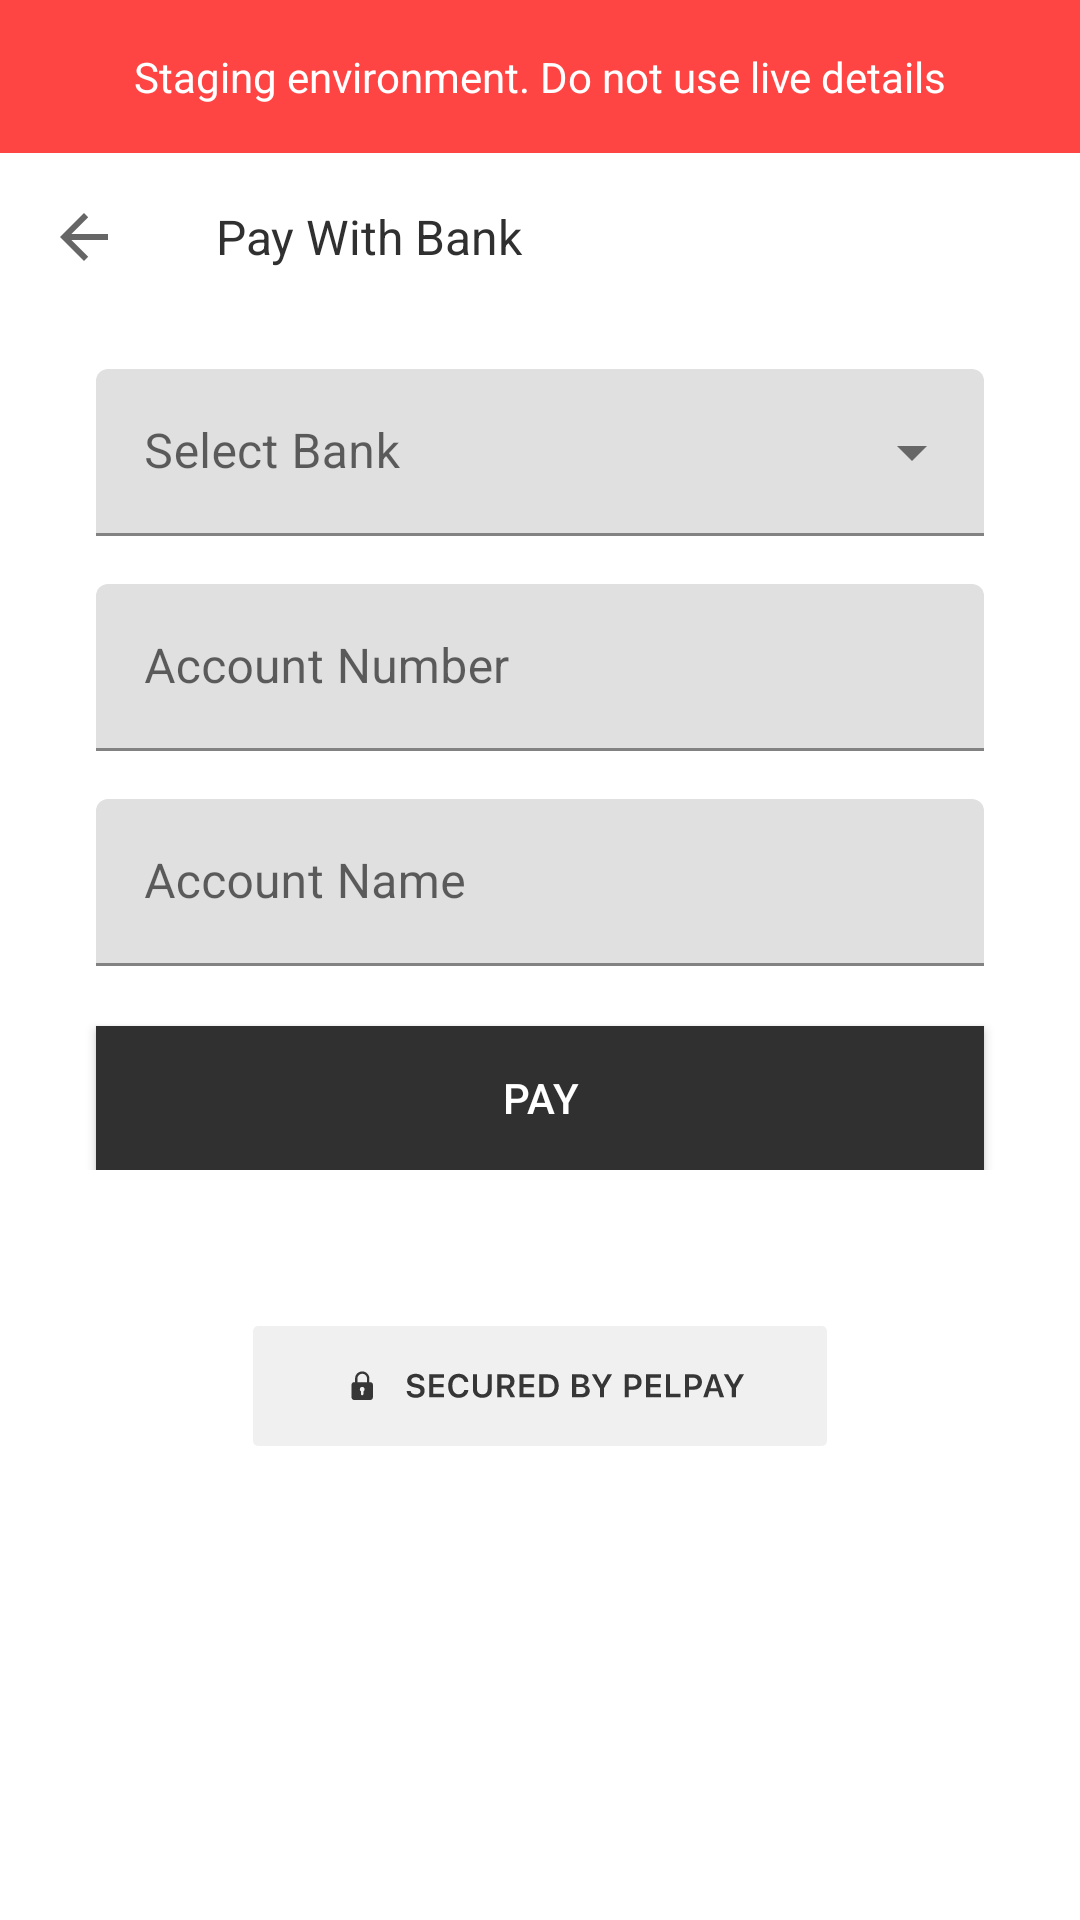

This screen was rendered from an Android layout file. Write that file and the resources it references.
<!-- AndroidManifest.xml: application theme Theme.Pelpaysamplebuildandroid -->
<!-- res/layout/bank_channel_fragment.xml -->
<?xml version="1.0" encoding="utf-8"?>
<androidx.constraintlayout.widget.ConstraintLayout xmlns:android="http://schemas.android.com/apk/res/android"
    xmlns:app="http://schemas.android.com/apk/res-auto"
    xmlns:tools="http://schemas.android.com/tools"
    android:layout_width="match_parent"
    android:layout_height="match_parent"
    tools:context="ui.bankChannel.BankChannelFragment">

    <include
        android:id="@+id/test"
        layout="@layout/layout_test_mode"
        app:layout_constraintEnd_toEndOf="parent"
        app:layout_constraintStart_toStartOf="parent"
        app:layout_constraintTop_toTopOf="parent" />

    <androidx.appcompat.widget.Toolbar
        android:id="@+id/bankToolBar"
        android:layout_width="match_parent"
        android:layout_height="wrap_content"
        app:layout_constraintEnd_toEndOf="parent"
        app:layout_constraintStart_toStartOf="parent"
        app:layout_constraintTop_toBottomOf="@id/test"
        app:navigationIcon="?attr/homeAsUpIndicator"
        app:title="Pay With Bank"
        app:titleTextAppearance="@style/TextAppearance.AppCompat.Subhead"
        app:titleTextColor="@color/black" />


    <com.google.android.material.textfield.TextInputLayout
        android:id="@+id/bankTextFieldLayout"
        style="@style/Widget.MaterialComponents.TextInputLayout.FilledBox.ExposedDropdownMenu"
        android:layout_width="match_parent"
        android:layout_height="wrap_content"
        android:layout_marginStart="32dp"
        android:layout_marginTop="16dp"
        android:layout_marginEnd="32dp"
        android:hint="Select Bank"
        app:layout_constraintEnd_toEndOf="parent"
        app:layout_constraintStart_toStartOf="parent"
        app:layout_constraintTop_toBottomOf="@id/bankToolBar">

        <androidx.appcompat.widget.AppCompatAutoCompleteTextView
            android:id="@+id/bankAutoComplete"
            android:layout_width="match_parent"
            android:layout_height="match_parent"
            android:layout_weight="1"
            android:inputType="none" />
    </com.google.android.material.textfield.TextInputLayout>

    <com.google.android.material.textfield.TextInputLayout
        android:id="@+id/accountNumberInputLayout"
        android:layout_width="match_parent"
        android:layout_height="wrap_content"
        android:layout_marginStart="32dp"
        android:layout_marginTop="16dp"
        android:layout_marginEnd="32dp"
        android:layout_weight="1"
        android:hint="@string/account_number"
        app:layout_constraintEnd_toEndOf="parent"
        app:layout_constraintStart_toStartOf="parent"
        app:layout_constraintTop_toBottomOf="@id/bankTextFieldLayout">

        <com.google.android.material.textfield.TextInputEditText
            android:id="@+id/accountNumberEditText"
            android:layout_width="match_parent"
            android:layout_height="match_parent"
            android:layout_marginTop="0dp"
            android:layout_marginBottom="0dp"
            android:cursorVisible="true"
            android:focusable="true"
            android:focusableInTouchMode="true"
            android:imeOptions="actionNext"
            android:inputType="number"
            android:maxLength="10"
            android:paddingStart="16dp"
            android:paddingEnd="16dp" />
    </com.google.android.material.textfield.TextInputLayout>

    <com.google.android.material.textfield.TextInputLayout
        android:id="@+id/accountNameInputLayout"
        android:layout_width="match_parent"
        android:layout_height="wrap_content"
        android:layout_marginStart="32dp"
        android:layout_marginTop="16dp"
        android:layout_marginEnd="32dp"
        android:layout_weight="1"
        android:hint="@string/account_name"
        app:layout_constraintEnd_toEndOf="parent"
        app:layout_constraintStart_toStartOf="parent"
        app:layout_constraintTop_toBottomOf="@id/accountNumberInputLayout">

        <com.google.android.material.textfield.TextInputEditText
            android:id="@+id/accountNameEditText"
            android:layout_width="match_parent"
            android:layout_height="match_parent"
            android:layout_marginTop="0dp"
            android:layout_marginBottom="0dp"
            android:cursorVisible="true"
            android:focusable="true"
            android:focusableInTouchMode="true"
            android:imeOptions="actionDone"
            android:inputType="textPersonName"
            android:paddingStart="16dp"
            android:paddingEnd="16dp" />
    </com.google.android.material.textfield.TextInputLayout>

    <LinearLayout
        android:id="@+id/payButtonLayout"
        android:layout_width="match_parent"
        android:layout_height="wrap_content"
        app:layout_constraintEnd_toEndOf="parent"
        app:layout_constraintStart_toStartOf="parent"
        app:layout_constraintTop_toBottomOf="@id/accountNameInputLayout">
        <include layout="@layout/layout_pay_button" />
    </LinearLayout>


    <LinearLayout
        android:layout_width="match_parent"
        android:layout_height="wrap_content"
        app:layout_constraintEnd_toEndOf="parent"
        android:layout_marginTop="32dp"
        app:layout_constraintStart_toStartOf="parent"
        app:layout_constraintTop_toBottomOf="@id/payButtonLayout">
        <include
            android:id="@+id/include"
            layout="@layout/layout_secured_logo" />

    </LinearLayout>

</androidx.constraintlayout.widget.ConstraintLayout>
<!-- res/layout/layout_test_mode.xml (included above) -->
<?xml version="1.0" encoding="utf-8"?>
<LinearLayout xmlns:android="http://schemas.android.com/apk/res/android"
    android:layout_width="match_parent"
    android:id="@+id/test_layout"
    android:orientation="horizontal"
    android:background="@android:color/holo_red_light"
    android:padding="16dp"
    android:layout_height="wrap_content">
    <TextView
        android:id="@+id/text"
        android:layout_width="match_parent"
        android:layout_height="wrap_content"
        android:layout_gravity="center"
        android:paddingLeft="@dimen/list_item_spacing"
        android:textColor="@android:color/white"
        android:textAlignment="center"
        android:gravity="center"
        android:paddingRight="@dimen/list_item_spacing"
        android:textAppearance="@style/TextAppearance.AppCompat.Body1"
        android:text="@string/test_mode_string" />
</LinearLayout>
<!-- res/layout/layout_pay_button.xml (included above) -->
<?xml version="1.0" encoding="utf-8"?>
<merge>
    <androidx.appcompat.widget.AppCompatButton xmlns:android="http://schemas.android.com/apk/res/android"
        android:id="@+id/payButton"
        android:layout_width="match_parent"
        android:layout_height="wrap_content"
        android:layout_marginStart="32dp"
        android:layout_marginTop="20dp"
        android:layout_marginEnd="32dp"
        android:background="@color/black"
        android:text="@string/pay"
        android:textColor="@color/white" />
</merge>
<!-- res/layout/layout_secured_logo.xml (included above) -->
<?xml version="1.0" encoding="utf-8"?>
<merge>

    <ImageView xmlns:android="http://schemas.android.com/apk/res/android"
        android:id="@+id/secured_logo"
        android:layout_width="wrap_content"
        android:layout_height="40dp"
        android:layout_gravity="center"
        android:layout_marginTop="40dp"
        android:layout_marginBottom="80dp"
        android:contentDescription="@string/secured_by_pelpay"
        android:paddingLeft="@dimen/list_item_spacing"
        android:paddingRight="@dimen/list_item_spacing"
        android:src="@drawable/ic_secured_by_pelpay" />
</merge>
<!-- resources referenced by this layout -->
<resources>
  <color name="black">#303030</color>
  <color name="white">#FFFFFFFF</color>
  <dimen name="list_item_spacing">16dp</dimen>
  <!-- drawable ic_secured_by_pelpay: vector/xml drawable (drawable, 5057 chars, omitted) -->
  <string name="account_name">Account Name</string>
  <string name="account_number">Account Number</string>
  <string name="pay">pay</string>
  <string name="secured_by_pelpay">Secured by pelpay</string>
  <string name="test_mode_string">Staging environment. Do not use live details</string>
  <style name="Theme.Pelpaysamplebuildandroid" parent="Theme.MaterialComponents.DayNight.DarkActionBar">
          
          <item name="colorPrimary">@color/purple_500</item>
          <item name="colorPrimaryVariant">@color/purple_700</item>
          <item name="colorOnPrimary">@color/white</item>
          
          <item name="colorSecondary">@color/teal_200</item>
          <item name="colorSecondaryVariant">@color/teal_700</item>
          <item name="colorOnSecondary">@color/black</item>
          
          <item name="android:statusBarColor" tools:targetApi="l">?attr/colorPrimaryVariant</item>
          
      </style>
  <color name="purple_500">#FF6200EE</color>
  <color name="purple_700">#FF3700B3</color>
  <color name="teal_200">#FF03DAC5</color>
  <color name="teal_700">#FF018786</color>
</resources>
